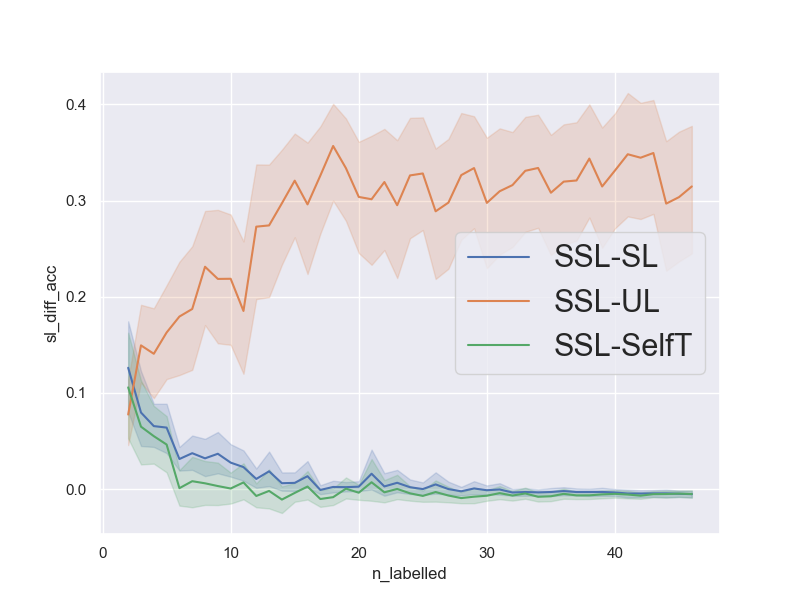

The data file committed next to this chart (first rows):
num_repetitions, 20
data, mnist_5v6
n_pca_components, 20
n_all_train, 11189
n_labelled_values, [2, 3, 4, 5, 6, 7, 8, 9, 10, 11, 12, 13,…
n_unlabelled_values, [40, 60, 80, 100, 120, 140, 160, 180, 20…
n_test_set, 1000
n_val_set, 1000
unl_to_lab_ratio, 20
n_labelled, [2, 3, 4, 5, 6, 7, 8, 9, 10, 11, 12, 13,…
n_unlabelled, [40, 60, 80, 100, 120, 140, 160, 180, 20…
sl_acc, [0.894, 0.827, 0.755, 0.706, 0.878, 0.88…
ssl_acc, [0.9, 0.832, 0.75, 0.906, 0.879, 0.899, …
ul_acc, [0.61, 0.73, 0.551, 0.925, 0.519, 0.785,…
st_acc, [0.939, 0.82, 0.796, 0.752, 0.883, 0.884…
sl_diff_acc, [0.006000000000000005, 0.005000000000000…
ul_diff_acc, [0.29000000000000004, 0.1019999999999999…
st_diff_acc, [-0.038999999999999924, 0.01200000000000…
avg_sl_acc, [0.7162  0.73485 0.77495 0.78885 0.8312 …
avg_ssl_acc, [0.8424  0.81455 0.84055 0.8529  0.8626 …
avg_ul_acc, [0.76475 0.66505 0.6998  0.69005 0.68315…
avg_st_acc, [0.7366  0.74955 0.7854  0.80645 0.8615 …
